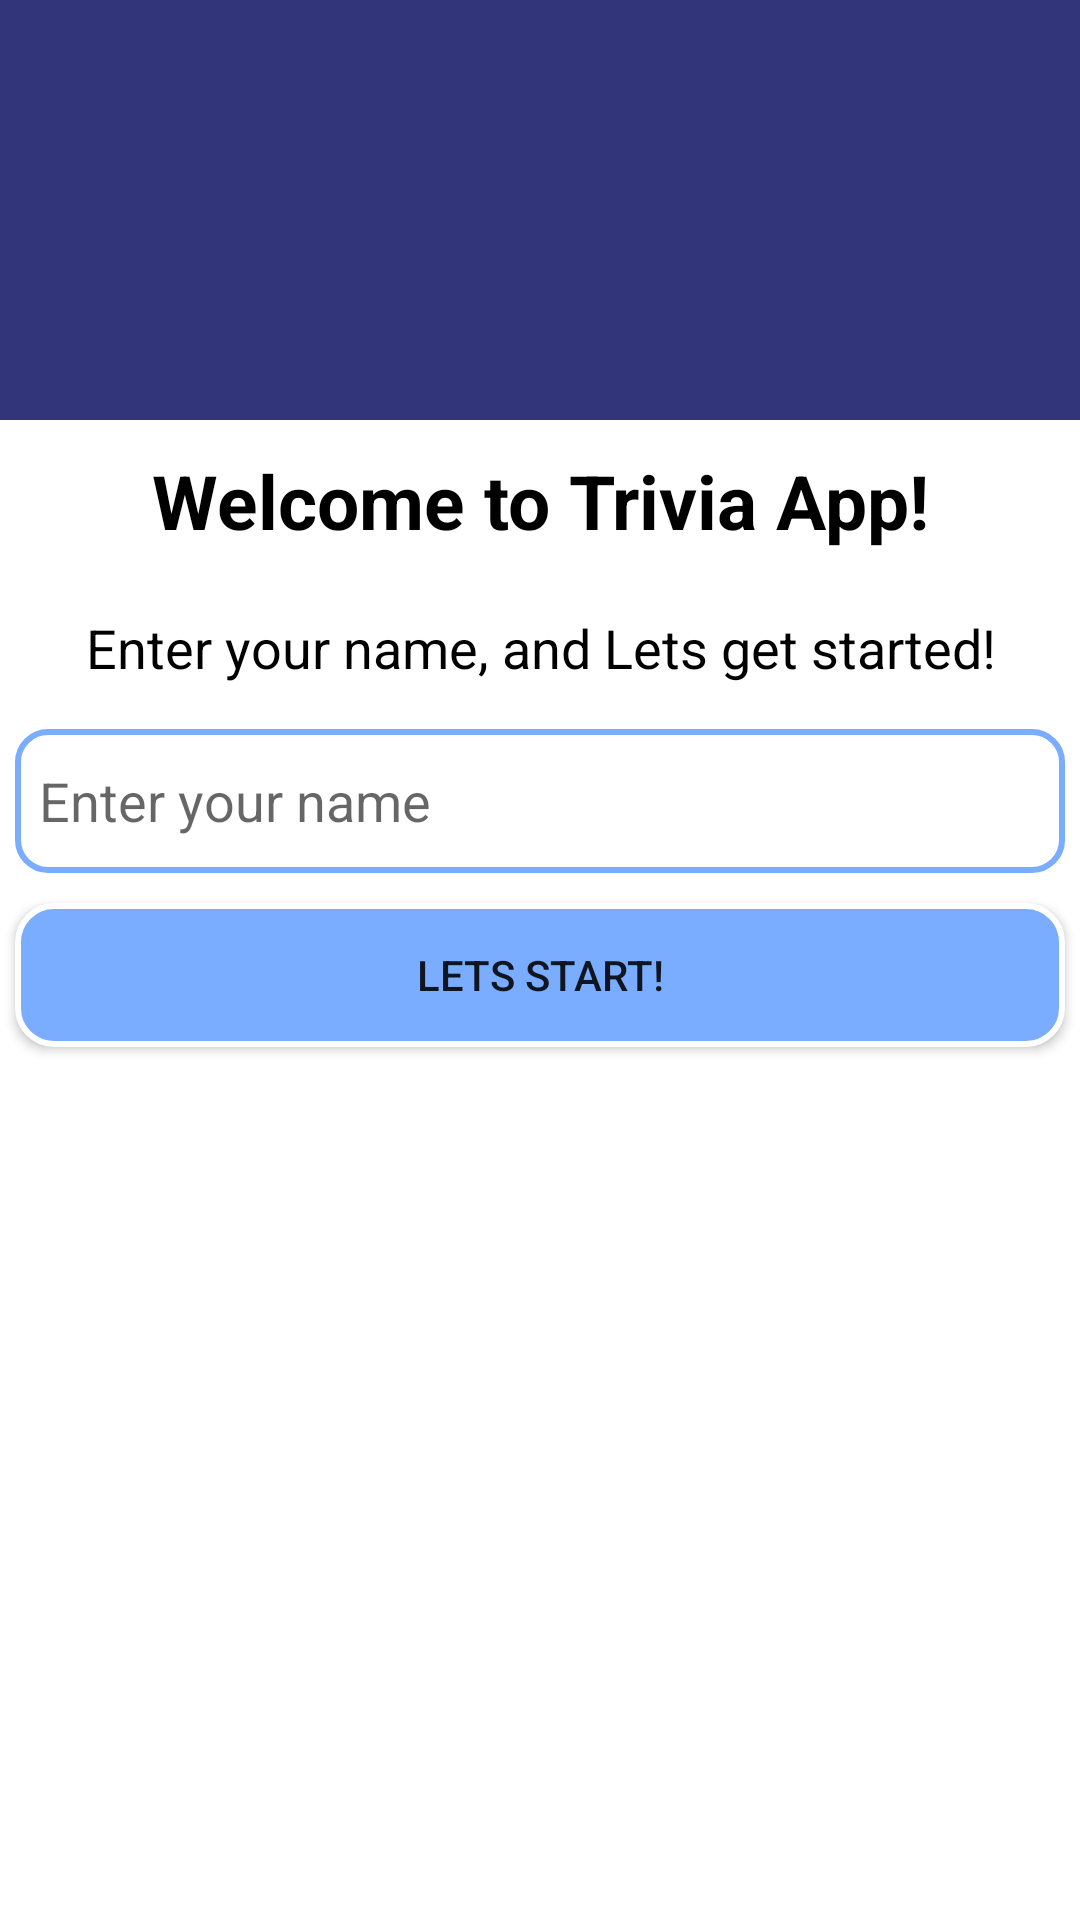

Write the Android layout XML for this screen, with the resource values it uses.
<!-- AndroidManifest.xml: application theme Theme.Trivia -->
<!-- res/layout/activity_main.xml -->
<?xml version="1.0" encoding="utf-8"?>
<androidx.constraintlayout.widget.ConstraintLayout xmlns:android="http://schemas.android.com/apk/res/android"
    xmlns:app="http://schemas.android.com/apk/res-auto"
    xmlns:tools="http://schemas.android.com/tools"
    android:id="@+id/main"
    android:layout_width="match_parent"
    android:layout_height="match_parent"
    tools:context=".MainActivity"
    android:background="@color/white">

    <LinearLayout
        android:layout_width="0dp"
        android:layout_height="match_parent"
        android:orientation="vertical"
        app:layout_constraintTop_toTopOf="parent"
        app:layout_constraintBottom_toBottomOf="parent"
        app:layout_constraintStart_toStartOf="parent"
        app:layout_constraintEnd_toEndOf="parent"
        tools:ignore="UseCompoundDrawables">

        <FrameLayout
            android:layout_width="match_parent"
            android:layout_height="140dp"
            android:background="@color/dark_blue">

            <ImageView
                android:id="@+id/imageView"
                android:layout_width="120dp"
                android:layout_height="120dp"
                android:layout_gravity="center"
                android:background="@drawable/rounded_background"
                android:contentDescription="@string/app_name"
                android:padding="16dp"
                app:srcCompat="@drawable/symbol" />
        </FrameLayout>

        <TextView
            android:id="@+id/welcome"
            android:layout_width="match_parent"
            android:layout_height="wrap_content"
            android:text="@string/welcome"
            android:textAlignment="center"
            android:layout_margin="10dp"
            android:textSize="25sp"
            android:textColor="@color/black"
            android:textStyle="bold" />

        <TextView
            android:id="@+id/desc"
            android:layout_width="match_parent"
            android:layout_height="wrap_content"
            android:text="@string/desc"
            android:textAlignment="center"
            android:textColor="@color/black"
            android:layout_margin="10dp"
            android:textSize="18sp" />

        <EditText
            android:id="@+id/name"
            android:layout_width="match_parent"
            android:layout_height="wrap_content"
            android:layout_margin="5dp"
            android:autofillHints=""
            android:background="@drawable/custom_input"
            android:ems="15"
            android:hint="@string/enter_name"
            android:inputType="text"
            android:minHeight="48dp"
            android:padding="8dp"
            tools:ignore="VisualLintTextFieldSize,TextContrastCheck" />

        <Button
            android:id="@+id/startTrivia"
            android:layout_width="match_parent"
            android:layout_height="wrap_content"
            android:background="@drawable/button_background"
            android:text="@string/lets_start"
            android:layout_margin="5dp"
            tools:ignore="VisualLintButtonSize" />
    </LinearLayout>
</androidx.constraintlayout.widget.ConstraintLayout>
<!-- resources referenced by this layout -->
<resources>
  <color name="black">#FF000000</color>
  <color name="dark_blue">#32357a</color>
  <color name="white">#FFFFFFFF</color>
  <!-- drawable button_background (drawable) -->
  <?xml version="1.0" encoding="utf-8"?>
  <selector xmlns:android="http://schemas.android.com/apk/res/android">
      <item android:state_hovered="false">
          <shape android:shape="rectangle">
              <solid android:color="@color/light_blue" />
              <stroke android:width="2dp" android:color="@color/white" />
              <corners android:radius="12dp" />
              <padding
                  android:left="16dp"
                  android:right="16dp"
                  android:top="8dp"
                  android:bottom="8dp" />
          </shape>
      </item>
  </selector>
  <!-- drawable custom_input (drawable) -->
  <?xml version="1.0" encoding="utf-8"?>
  <selector xmlns:android="http://schemas.android.com/apk/res/android">
      <item android:state_enabled="false" android:state_focused="false">
          <shape android:shape="rectangle">
              <solid android:color="@color/white" />
              <corners android:radius="10dp" />
              <stroke android:color="@color/light_blue" android:width="2dp" />
          </shape>
      </item>
  
      <item android:state_enabled="true" android:state_focused="true">
          <shape android:shape="rectangle">
              <solid android:color="@color/white" />
              <corners android:radius="10dp" />
              <stroke android:color="@color/dark_blue" android:width="2dp" />
          </shape>
      </item>
  </selector>
  <string name="app_name">Trivia</string>
  <string name="desc">Enter your name, and Lets get started!</string>
  <string name="enter_name">Enter your name</string>
  <string name="lets_start">Lets Start!</string>
  <string name="welcome">Welcome to Trivia App!</string>
  <style name="Theme.Trivia" parent="Base.Theme.Trivia" />
  <color name="light_blue">#7AADFF</color>
  <style name="Base.Theme.Trivia" parent="Theme.AppCompat.Light.NoActionBar">
          
          
      </style>
</resources>
